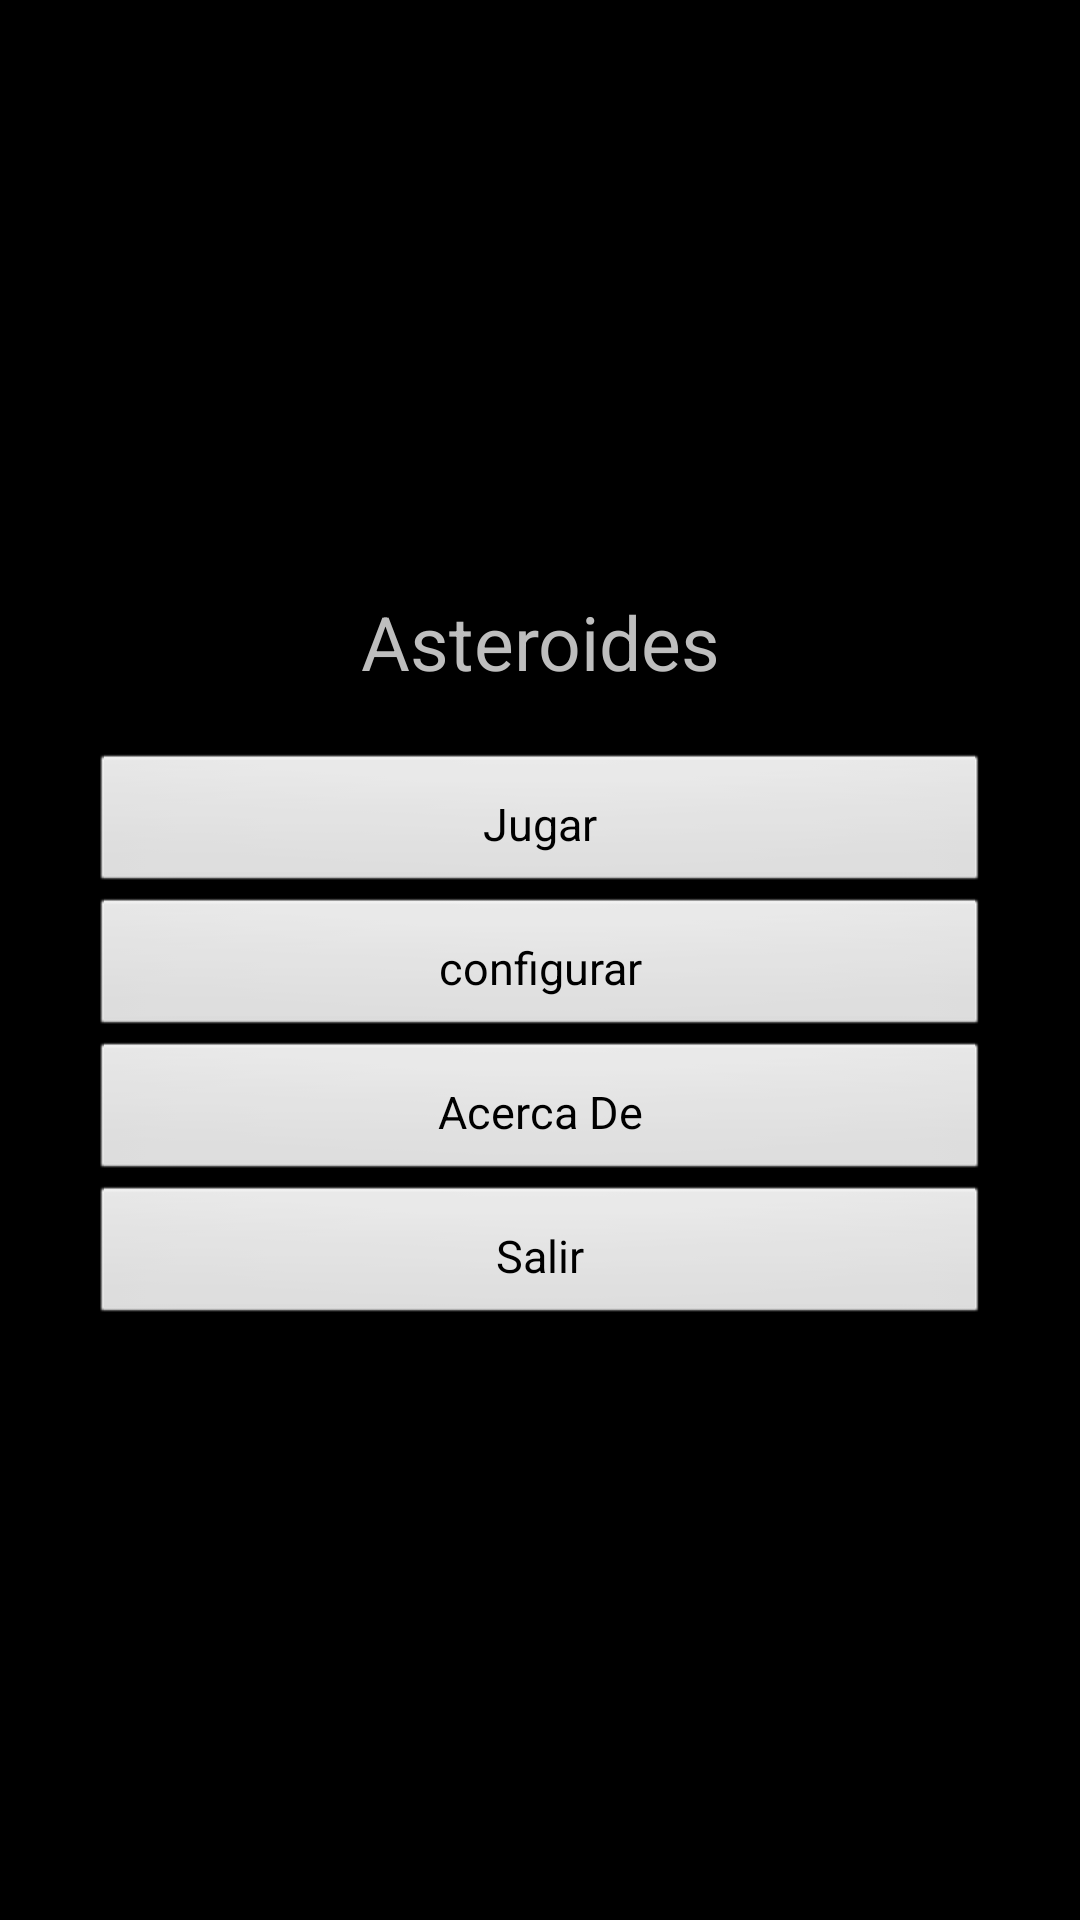

Layout XML and referenced resources for this Android screen:
<!-- AndroidManifest.xml: application theme TemaAsteroides -->
<!-- res/layout/main.xml -->
<LinearLayout xmlns:android="http://schemas.android.com/apk/res/android"
    xmlns:tools="http://schemas.android.com/tools"
    android:layout_width="fill_parent"
    android:layout_height="fill_parent"
    android:orientation="vertical" 
    android:gravity="center"     
    android:padding="30dip"       
    tools:context=".Asteroides" >

    <TextView
        android:id="@+id/titulo"        
        android:text="@string/tituloApp"        
    	style="@style/TextoAsteroides"    
        />

    <Button
        android:id="@+id/buttonPlay"        
        style="@style/TextoAsteroides.Botones"          
        android:text="@string/jugar" 
          
     />
    <Button
        android:id="@+id/buttonConfig"          
        style="@style/TextoAsteroides.Botones"        
        android:text="@string/configurar" />
    <Button
        android:id="@+id/buttonAcercaDe"        
        style="@style/TextoAsteroides.Botones"        
        android:text="@string/AcercaDe"
        android:onClick="lanzarAcercaDe" />
    <Button
        android:id="@+id/buttonExit"        
        style="@style/TextoAsteroides.Botones"
        android:text="@string/Salir" 
        android:onClick="lanzarSalir"/>

</LinearLayout>
<!-- resources referenced by this layout -->
<resources>
  <string name="AcercaDe">Acerca De</string>
  <string name="Salir">Salir</string>
  <string name="configurar">configurar</string>
  <string name="jugar">Jugar</string>
  <string name="tituloApp">Asteroides</string>
  <style name="TextoAsteroides">
          <item name="android:layout_width">fill_parent</item>
          <item name="android:layout_height">wrap_content</item>
          <item name="android:gravity">center</item>
  		<item name="android:textSize">25sp</item>        
  		<item name="android:layout_marginBottom">20dip</item>                   
      </style>
  <style name="TextoAsteroides.Botones">
  	     <item name="android:layout_marginBottom">0dip</item>
  	     <item name="android:textSize">15sp</item>
  	     <item name="android:padding">10dip</item>                   
      </style>
  <style name="TemaAsteroides" parent="@android:style/Theme.NoTitleBar">
          <item name="android:layout_width">fill_parent</item>
          <item name="android:layout_height">wrap_content</item>         
      </style>
</resources>
